The GitHub repository kibakibaki/5307A2Testing contains a labelled image folder "split_set" with 24 categories: apple, avocado, banana, blackberry, blueberry, capsicum, carrot, cherry tomato, cucumber, dragon fruit, grape, kiwi fruit, lemon, lime, mango, orange, papaya, passion fruit, peach, pear, pineapple, raspberry, strawberry, watermelon. Examples follow, each with its label.

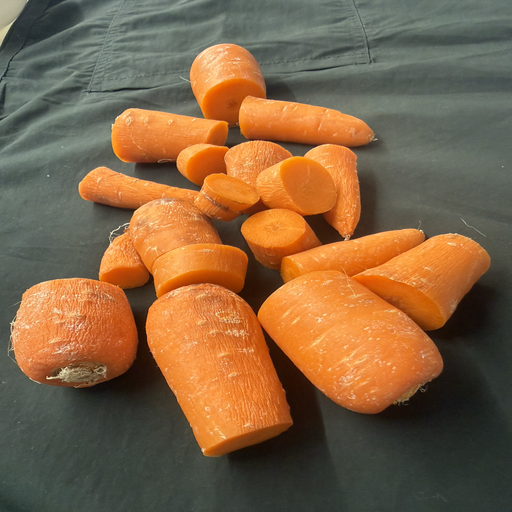
Label: carrot

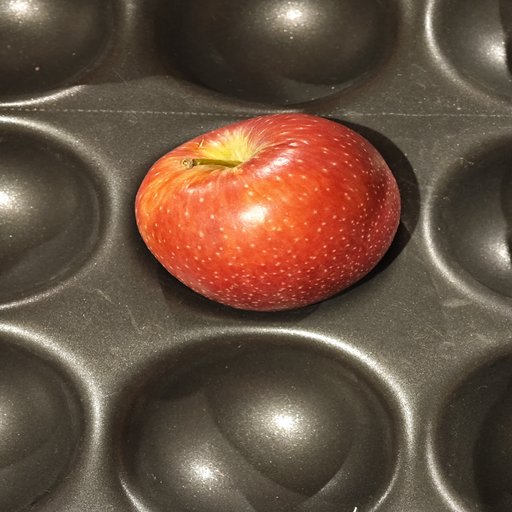
Label: apple

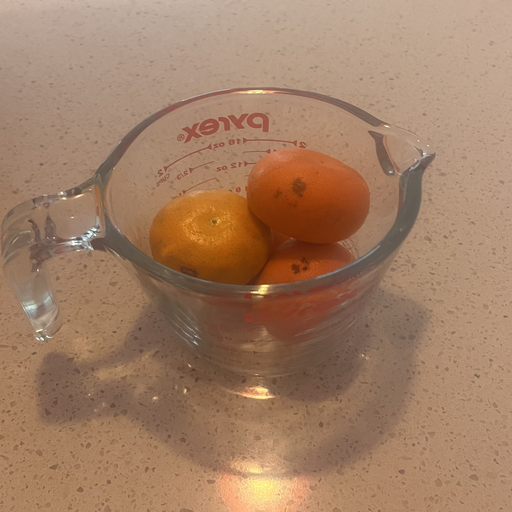
Label: orange

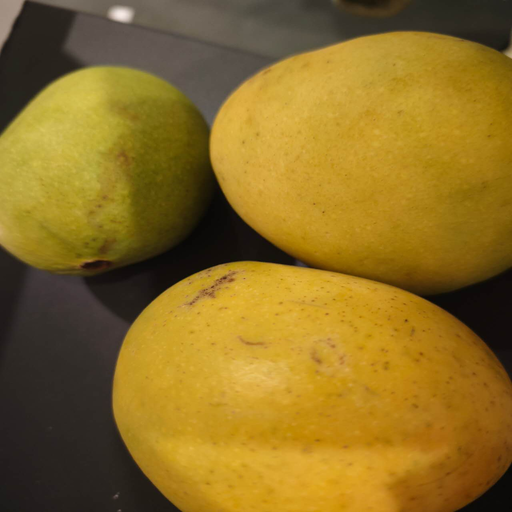
Label: mango

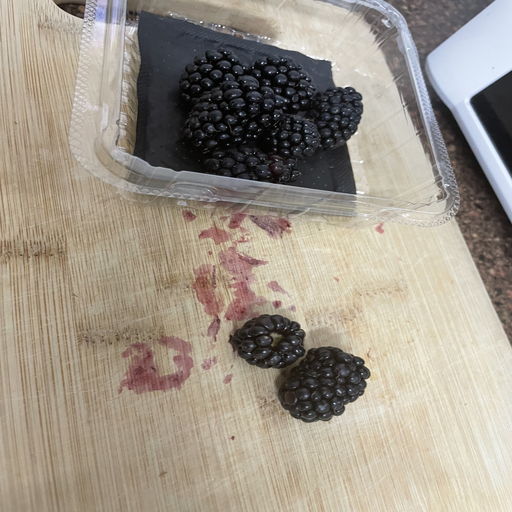
Label: blackberry

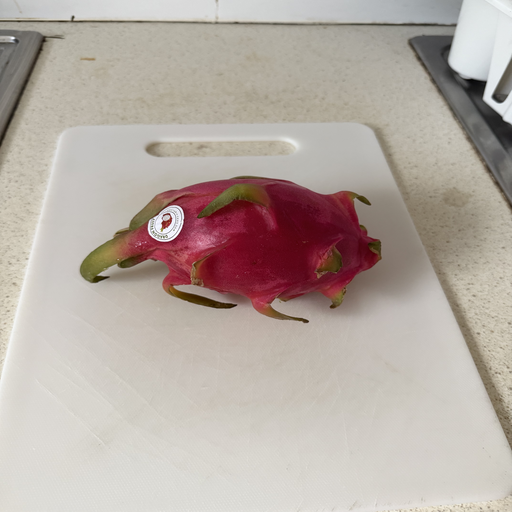
Label: dragon fruit
